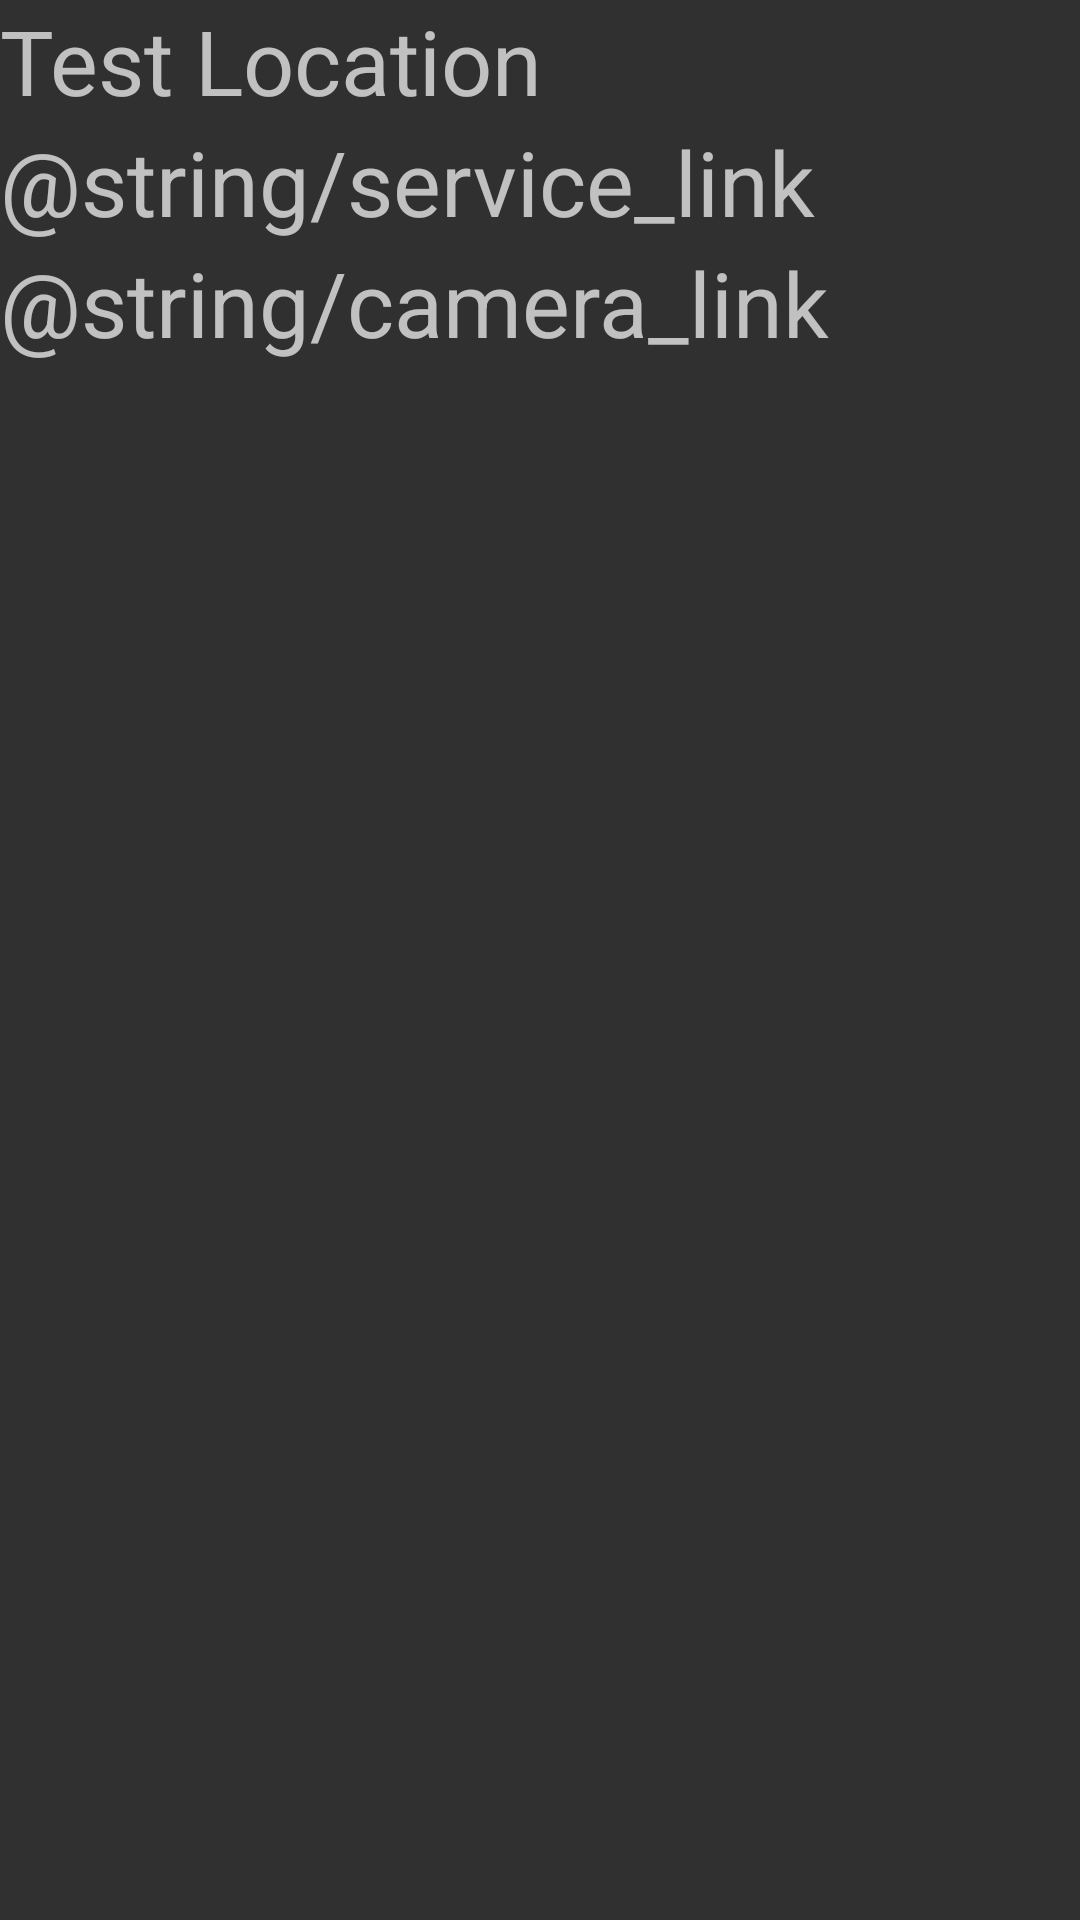

Android layout source for this screen:
<!-- AndroidManifest.xml: application theme Theme.AppCompat -->
<!-- res/layout/activity_main.xml -->
<LinearLayout xmlns:android="http://schemas.android.com/apk/res/android"
    xmlns:tools="http://schemas.android.com/tools"
    android:layout_width="match_parent"
    android:layout_height="match_parent"
    android:orientation="vertical"
    tools:context=".MainActivity">

    <TextView
        android:id="@+id/click_me_1"
        android:layout_width="match_parent"
        android:layout_height="wrap_content"
        android:clickable="true"
        android:textSize="30dp"
        android:text="@string/location_link"
        android:enabled="true"
        android:onClick="locationServiceGo" />

    <TextView
        android:id="@+id/click_me_2"
        android:layout_width="match_parent"
        android:layout_height="wrap_content"
        android:clickable="true"
        android:textSize="30dp"
        android:text="@string/service_link"
        android:enabled="true"
        android:onClick="locationServiceGo" />

    <TextView
        android:id="@+id/click_me_3"
        android:layout_width="match_parent"
        android:layout_height="wrap_content"
        android:clickable="true"
        android:textSize="30dp"
        android:text="@string/camera_link"
        android:enabled="true"
        android:onClick="locationServiceGo" />

</LinearLayout>
<!-- resources referenced by this layout -->
<resources>
  <string name="location_link">Test Location</string>
</resources>
